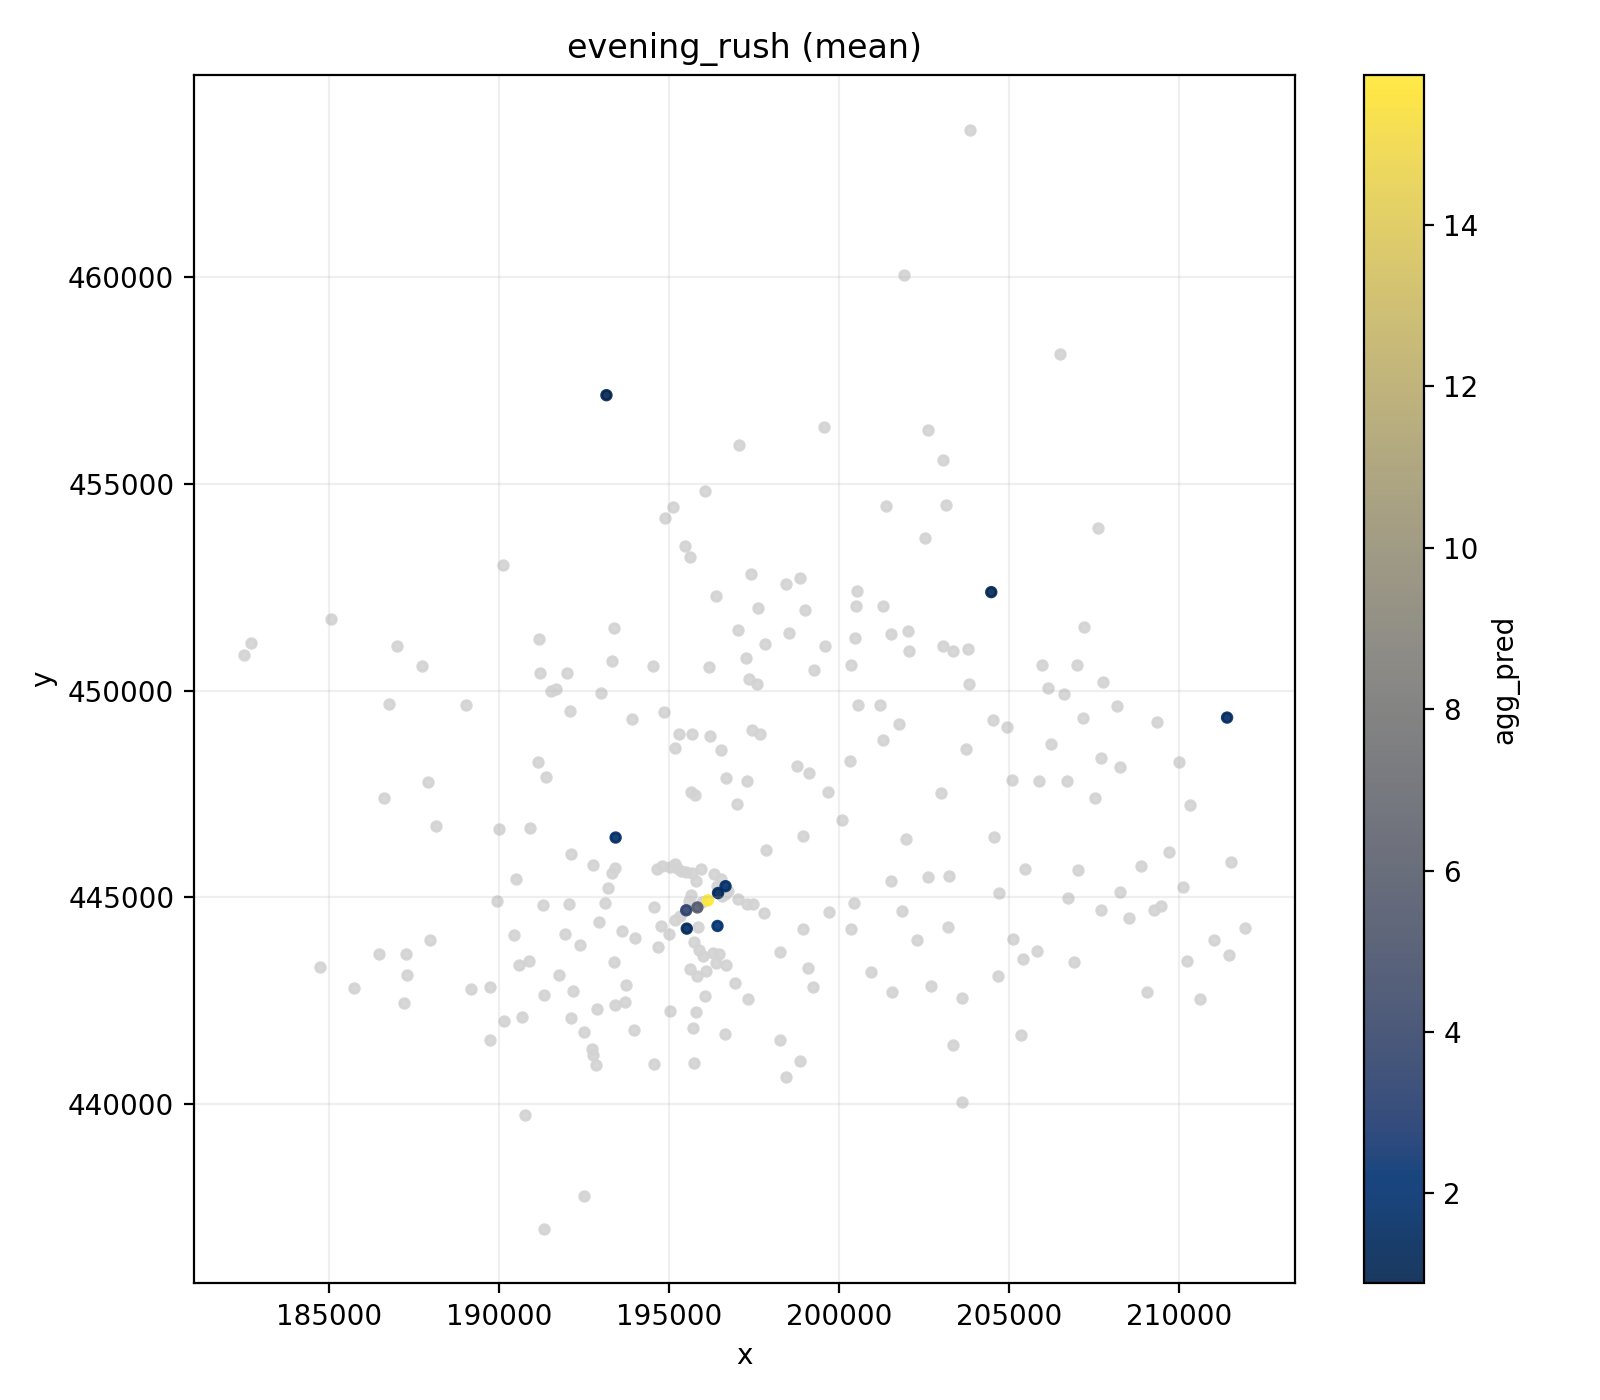

Values plotted in this chart, from the file beside it:
node_id, agg_pred
0, -0.05987
1, 5.71
2, 15.86
3, 0.2181
4, 3.515
5, 1.436
6, 0.03346
7, 0.08386
8, 0.09676
9, 0.08659
10, 1.276
11, 0.01312
12, 0.05421
13, 0.07759
14, 0.07333
15, 0.06312
16, 0.0007575
17, 0.05807
18, 0.09467
19, 0.06184
20, 0.05554
21, 0.03354
22, 0.06831
23, 0.06665
24, 0.06349
25, 2.113
26, 0.06976
27, 0.07702
28, 0.02466
29, 0.03904
30, 0.00649
31, 0.006194
32, 0.05039
33, 0.001452
34, 0.14
35, 0.01598
36, 0.05808
37, 0.01066
38, 0.05303
39, 0.06278
40, 0.002959
41, -0.004578
42, 0.06888
43, 1.786
44, 0.00215
45, 0.000664
46, 0.001335
47, 0.008153
48, -0.001084
49, 0.2973
50, 0.03009
51, 0.03139
52, 0.0113
53, 0.005913
54, 0.006367
55, 0.003527
56, 0.06603
57, 0.01973
58, 0.003831
59, 0.03939
... 211 more rows
